Photos from the image-classification dataset "100_whole_foods" in the GitHub repository PaingLinHtike/Nutrify. Its 100 classes are: almonds, apple, apricot fruit, asparagus, avocado, bacon, bagel, banana, beef meat, beetroot, bell pepper, black beans, blackberries, blueberries, bread, broccoli, brown rice, butter, cabbage, cantaloupe melon, carrots, cashews, cauliflower, celery, cheddar cheese, cherries, chia seeds, chicken breast, chicken thigh, chicken wings, chickpeas, coconut, cod fish, corn, crab, cucumber, dates fruit, duck breast, egg, eggplant, figs fruit, garlic, grapefruit, grapes, green beans, ham, honey, kidney beans, kiwi fruit, lamb chop, lentils, lettuce, lobster, mango fruit, milk, mozzarella cheese, mushrooms, noodles, oats, onion, orange fruit, papaya fruit, pasta, peach fruit, peanut butter, peanuts, pear fruit, peas, pineapple, pistachios, plum fruit, pomegranate, popcorn, pork chop, potato, pumpkin, pumpkin seeds, radish, raspberries, rice, salmon fish, sardines, sesame seeds, shrimp, soybeans, spinach, squid, strawberries, sunflower seeds, sweet potato, tilapia fish, tofu, tomato, tuna fish, turkey breast, turnip, walnuts, watermelon, yogurt, zucchini.

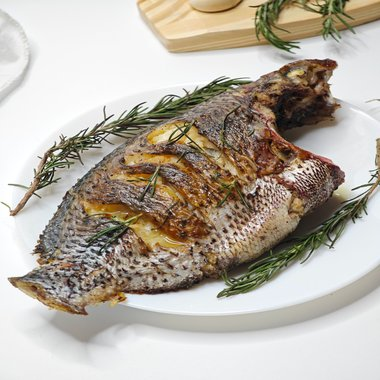
Label: tilapia fish

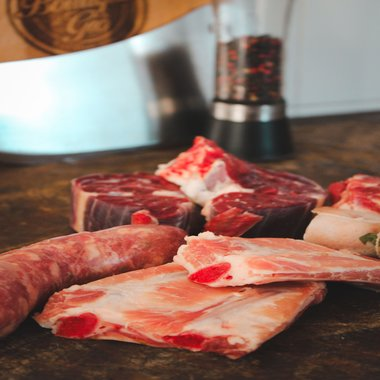
Label: beef meat

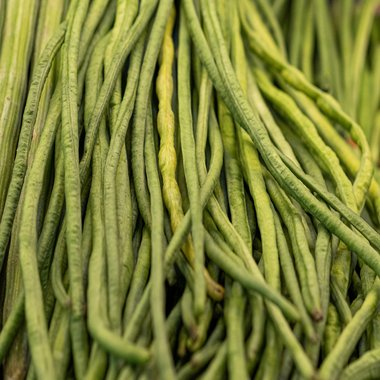
Label: green beans

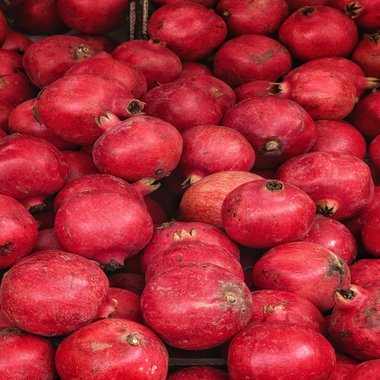
Label: pomegranate

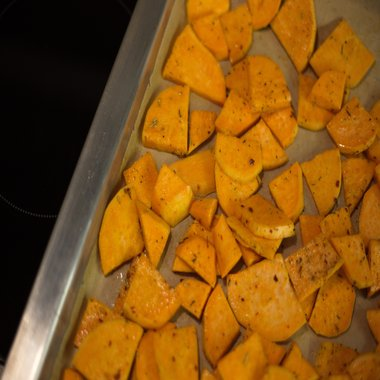
Label: sweet potato

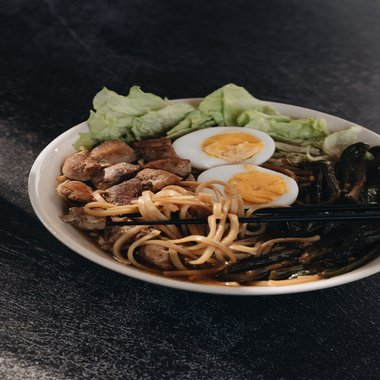
Label: noodles
